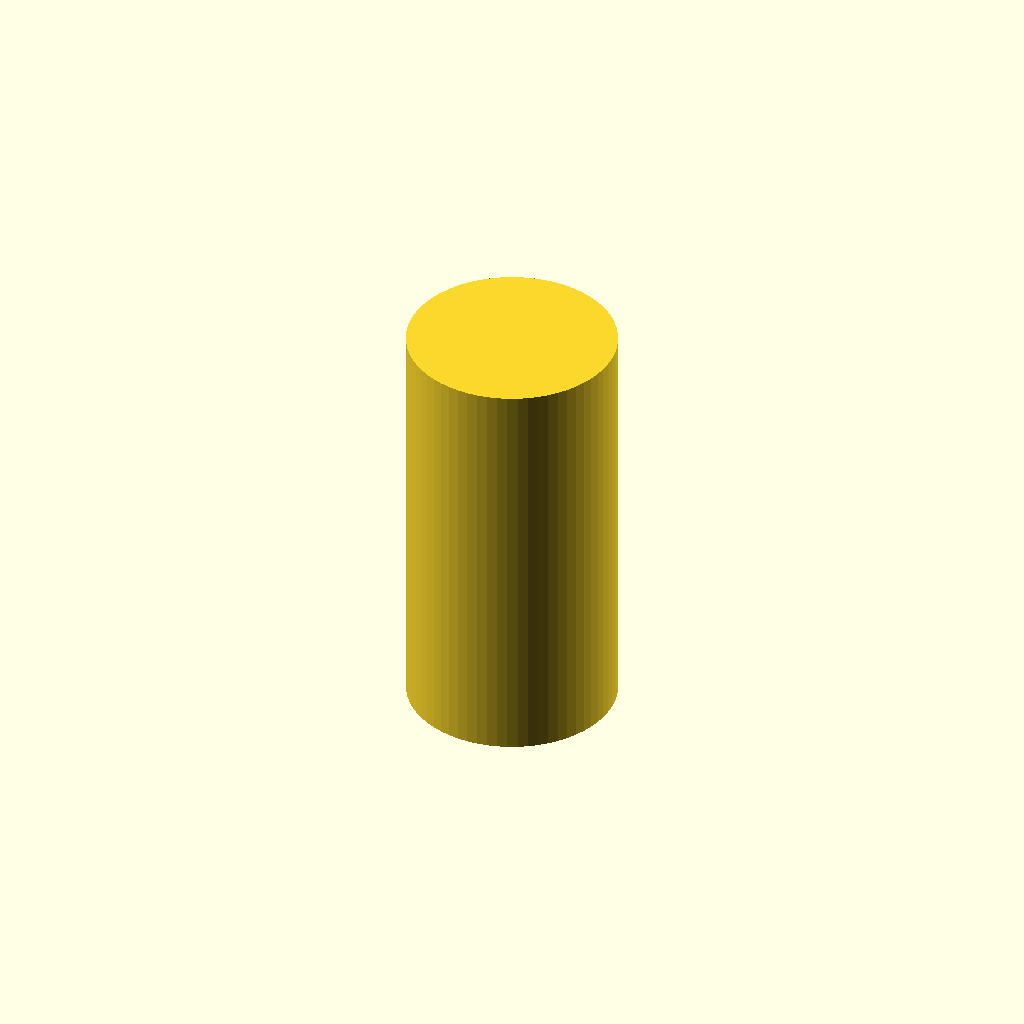
Cell 1: rendered with the file's own defaults.
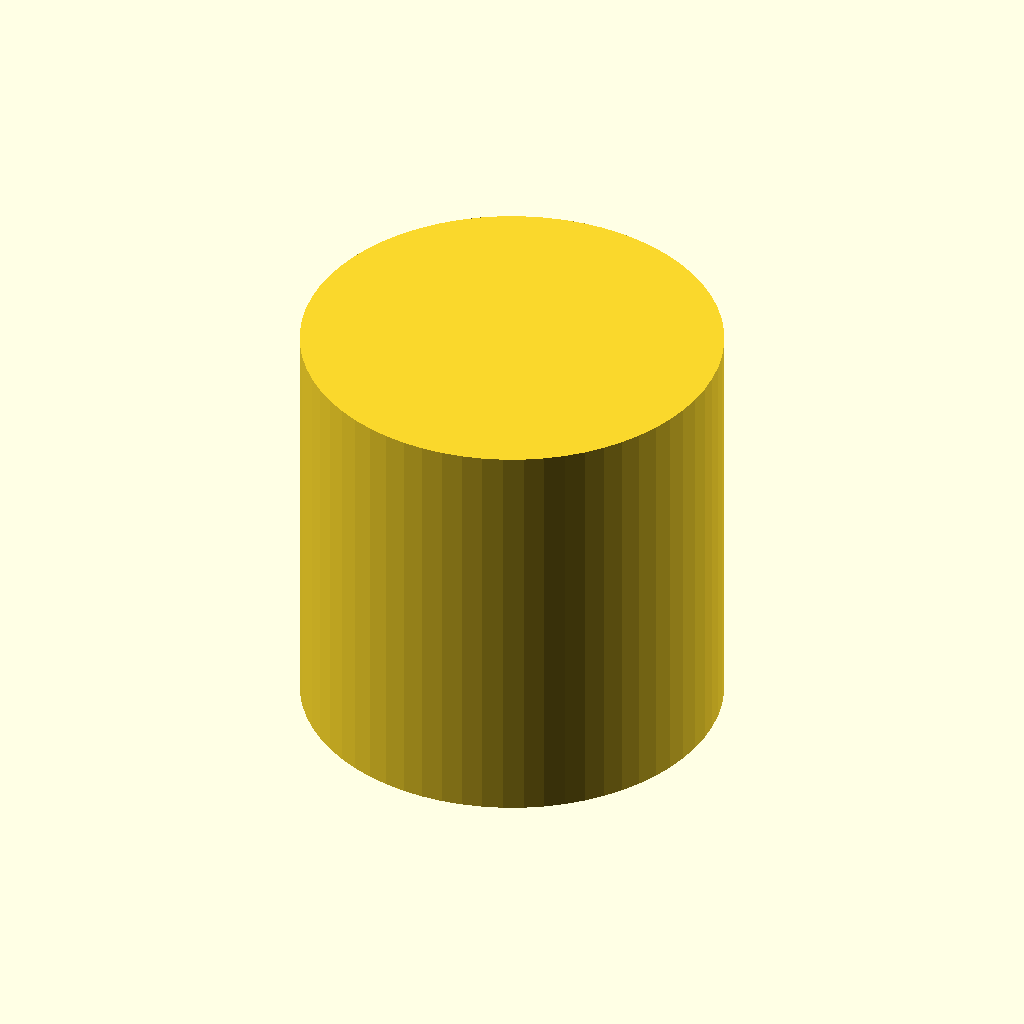
Cell 2: the same model with thread_d = 6.
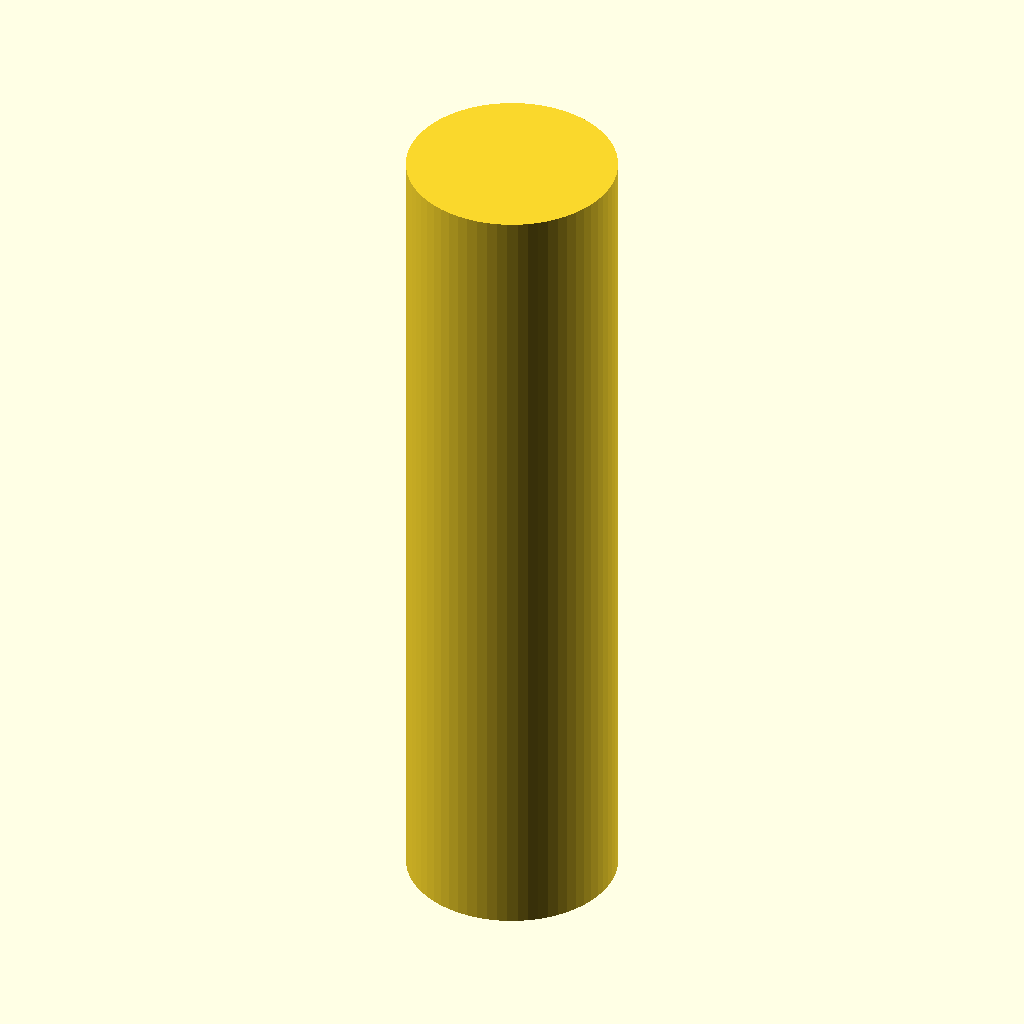
Cell 3: the same model with length = 12.
One fixed orthographic camera (rotation 55°, 0°, 25°; colour scheme Cornfield) for every cell.
Source of the model, results/nopscadlib/baselines/gpt52/scad/pillar__M3x6_hex_pillar.scad:
$fn=64;

thread_d = 3.0;
length = 6.0;
outer_d = thread_d;

module standoff_pillar(d, h){
    cylinder(d=d, h=h, center=true);
}

standoff_pillar(outer_d, length);
Customizer parameters (derived from the source; name, type, default, range or options):
thread_d: number, default 3
length: number, default 6
